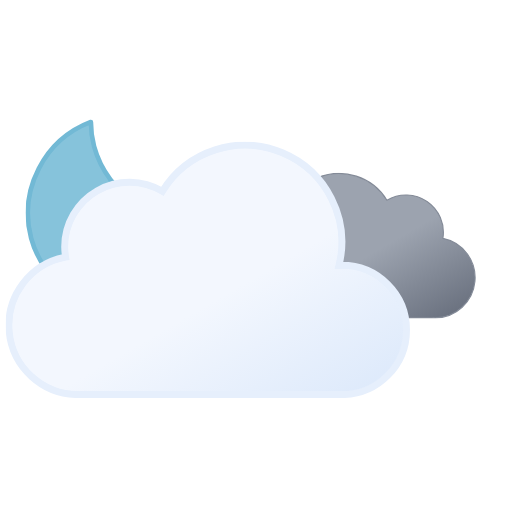
t = 0.00 s
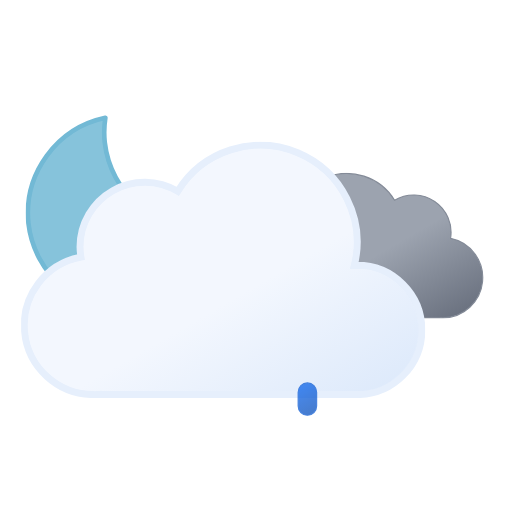
t = 1.11 s
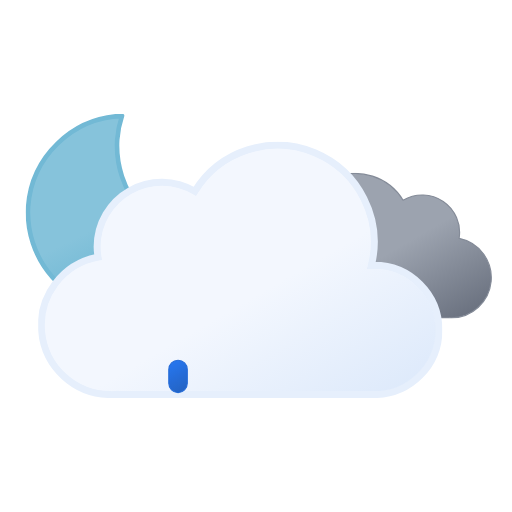
t = 2.34 s
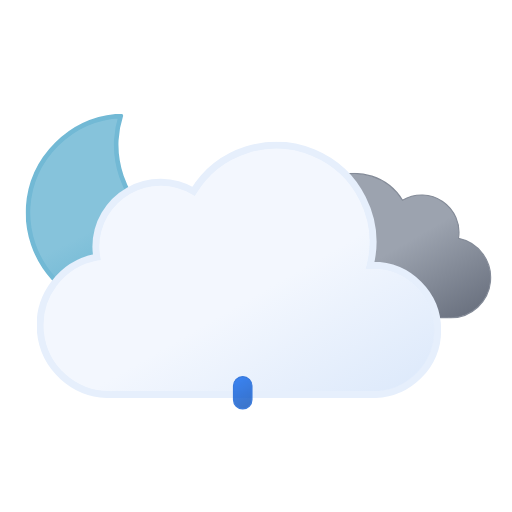
t = 3.75 s
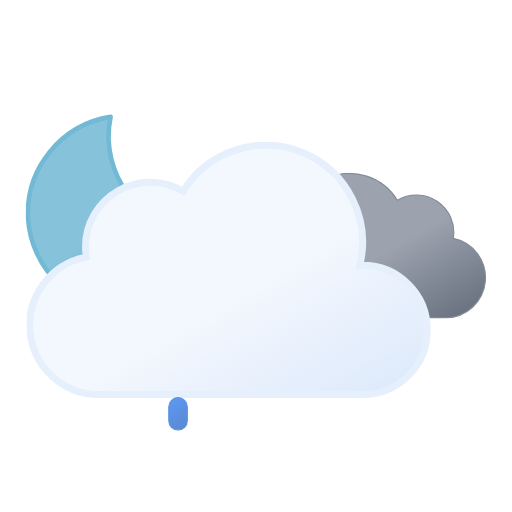
t = 4.50 s
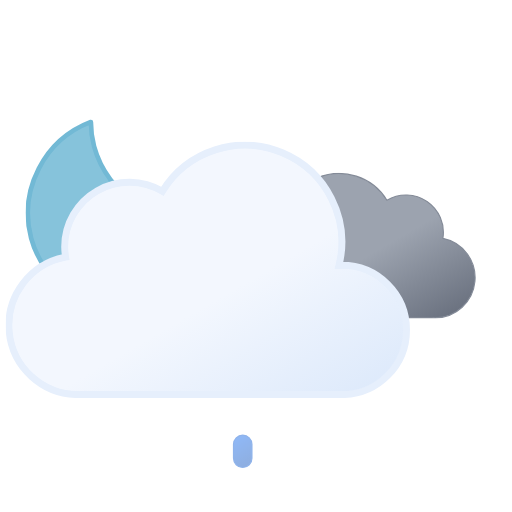
t = 6.00 s

The animated SVG that drew these frames (rendered in a browser with its animation timeline set to each time). Animation: 9 SMIL elements (animate=3,animateTransform=6); one cycle of 6.00 s, repeats indefinitely.

<svg xmlns="http://www.w3.org/2000/svg" xmlns:xlink="http://www.w3.org/1999/xlink" viewBox="45.833 22.333 443.333 443.333"><defs><linearGradient id="a" x1="99.5" x2="232.6" y1="30.7" y2="261.4" gradientUnits="userSpaceOnUse"><stop offset="0" stop-color="#f3f7fe"/><stop offset=".5" stop-color="#f3f7fe"/><stop offset="1" stop-color="#deeafb"/></linearGradient><linearGradient id="b" x1="52.7" x2="133.4" y1="9.6" y2="149.3" gradientUnits="userSpaceOnUse"><stop offset="0" stop-color="#9ca3af"/><stop offset=".5" stop-color="#9ca3af"/><stop offset="1" stop-color="#6b7280"/></linearGradient><linearGradient id="c" x1="34.7" x2="119.2" y1="18.6" y2="165" gradientUnits="userSpaceOnUse"><stop offset="0" stop-color="#86c3db"/><stop offset=".5" stop-color="#86c3db"/><stop offset="1" stop-color="#5eafcf"/></linearGradient><linearGradient id="d" x1="1243.8" x2="1253.3" y1="161.8" y2="186.4" gradientTransform="rotate(-9 1918.027 6929.573)" gradientUnits="userSpaceOnUse"><stop offset="0" stop-color="#0b65ed"/><stop offset=".5" stop-color="#0a5ad4"/><stop offset="1" stop-color="#0950bc"/></linearGradient><linearGradient xlink:href="#d" id="e" x1="1299.1" x2="1308.6" y1="170.5" y2="195.2"/><linearGradient xlink:href="#d" id="f" x1="1354.4" x2="1363.9" y1="179.3" y2="203.9"/><symbol id="h" viewBox="0 0 172 172"><path fill="url(#c)" stroke="#72b9d5" stroke-linecap="round" stroke-linejoin="round" stroke-width="4" d="M160.6 107.4a84.8 84.8 0 01-85.4-84.3A83.3 83.3 0 0178 2 84.7 84.7 0 002 85.7 84.8 84.8 0 0087.4 170a85.2 85.2 0 0082.6-63.1 88 88 0 01-9.4.5Z"><animateTransform additive="sum" attributeName="transform" dur="6s" repeatCount="indefinite" type="rotate" values="-15 86 86; 9 86 86; -15 86 86"/></path></symbol><symbol id="j" viewBox="0 0 200.3 126.1"><path fill="url(#b)" stroke="#848b98" stroke-miterlimit="10" d="M.5 93.2a32.4 32.4 0 0032.4 32.4h129.8v-.1l2.3.1a34.8 34.8 0 006.5-68.9 32.4 32.4 0 00-48.5-33 48.6 48.6 0 00-88.6 37.1h-1.5A32.4 32.4 0 00.5 93.1Z"/></symbol><symbol id="k" viewBox="0 0 350 222"><path fill="url(#a)" stroke="#e6effc" stroke-miterlimit="10" stroke-width="6" d="m291 107-2.5.1A83.9 83.9 0 00135.6 43 56 56 0 0051 91a56.6 56.6 0 00.8 9A60 60 0 0063 219l4-.2v.2h224a56 56 0 000-112Z"/></symbol><symbol id="i" overflow="visible" viewBox="0 0 398 222"><use xlink:href="#j" width="200.3" height="126.1" transform="translate(198 27)"><animateTransform additive="sum" attributeName="transform" dur="6s" repeatCount="indefinite" type="translate" values="-9 0; 9 0; -9 0"/></use><use xlink:href="#k" width="350" height="222"><animateTransform additive="sum" attributeName="transform" dur="6s" repeatCount="indefinite" type="translate" values="-18 0; 18 0; -18 0"/></use></symbol><symbol id="g" overflow="visible" viewBox="0 0 398.8 246"><use xlink:href="#h" width="172" height="172"/><use xlink:href="#i" width="398" height="222" transform="translate(.84 24)"/></symbol></defs><use xlink:href="#g" width="398.8" height="246" transform="translate(68 121)"/><path fill="url(#d)" stroke="#0a5ad4" stroke-miterlimit="10" d="M200 376a8 8 0 01-8-8v-12a8 8 0 0116 0v12a8 8 0 01-8 8Z" opacity="0"><animateTransform id="x1" additive="sum" attributeName="transform" begin="0s; x1.end+1s" dur="1s" keyTimes="0; .25; 1" type="translate" values="0 -32; 0 -32; 0 120;"/><animate id="y1" attributeName="opacity" begin="0s; y1.end+1s" dur="1s" keyTimes="0; .25; 1" values="0; 1; 0"/></path><path fill="url(#e)" stroke="#0a5ad4" stroke-miterlimit="10" d="M256 376a8 8 0 01-8-8v-12a8 8 0 0116 0v12a8 8 0 01-8 8Z" opacity="0"><animateTransform id="x2" additive="sum" attributeName="transform" begin="1.34s; x2.end+1s" dur="1s" keyTimes="0; .25; 1" type="translate" values="0 -32; 0 -32; 0 120;"/><animate id="y2" attributeName="opacity" begin="1.34s; y2.end+1s" dur="1s" keyTimes="0; .25; 1" values="0; 1; 0"/></path><path fill="url(#f)" stroke="#0a5ad4" stroke-miterlimit="10" d="M312 376a8 8 0 01-8-8v-12a8 8 0 0116 0v12a8 8 0 01-8 8Z" opacity="0"><animateTransform id="x3" additive="sum" attributeName="transform" begin=".67s; x3.end+1s" dur="1s" keyTimes="0; .25; 1" type="translate" values="0 -32; 0 -32; 0 120;"/><animate id="y3" attributeName="opacity" begin=".67s; y3.end+1s" dur="1s" keyTimes="0; .25; 1" values="0; 1; 0"/></path></svg>
